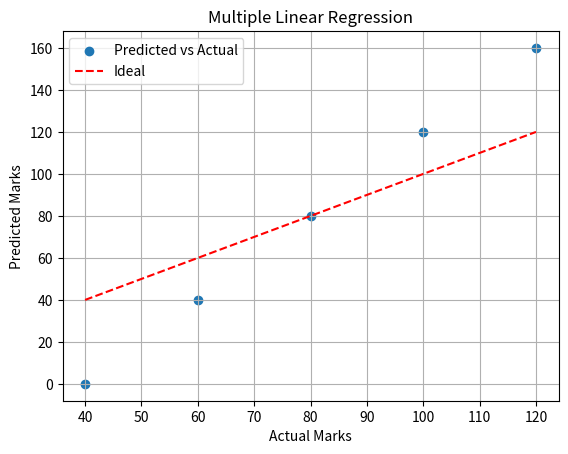

The script that saved this image:
import numpy as np
import matplotlib.pyplot as plt

# Given data
X1 = np.array([2, 4, 6, 8, 10])   # hours studied
X2 = np.array([80, 85, 90, 95, 100]) # attendance %
Y  = np.array([40, 60, 80, 100, 120]) # marks obtained

# 1. Means
mean_X1, mean_X2, mean_Y = X1.mean(), X2.mean(), Y.mean()

# 2. Deviations
d1, d2, dY = X1 - mean_X1, X2 - mean_X2, Y - mean_Y

# 3. Slopes
m1 = (d1 * dY).sum() / (d1**2).sum()
m2 = (d2 * dY).sum() / (d2**2).sum()

# 4. Intercept
b = mean_Y - m1*mean_X1 - m2*mean_X2

# 5. Predict for new student
new_X1, new_X2 = 12, 95
predicted_Y = m1*new_X1 + m2*new_X2 + b
print(f"Predicted marks for hours={new_X1}, attendance={new_X2}%: {predicted_Y:.2f}")

# 6. Plot Actual vs Predicted
predictions = m1*X1 + m2*X2 + b
plt.scatter(Y, predictions, label='Predicted vs Actual')
plt.plot([Y.min(), Y.max()], [Y.min(), Y.max()], 'r--', label='Ideal')
plt.xlabel('Actual Marks')
plt.ylabel('Predicted Marks')
plt.title('Multiple Linear Regression')
plt.legend()
plt.grid(True)
plt.show()